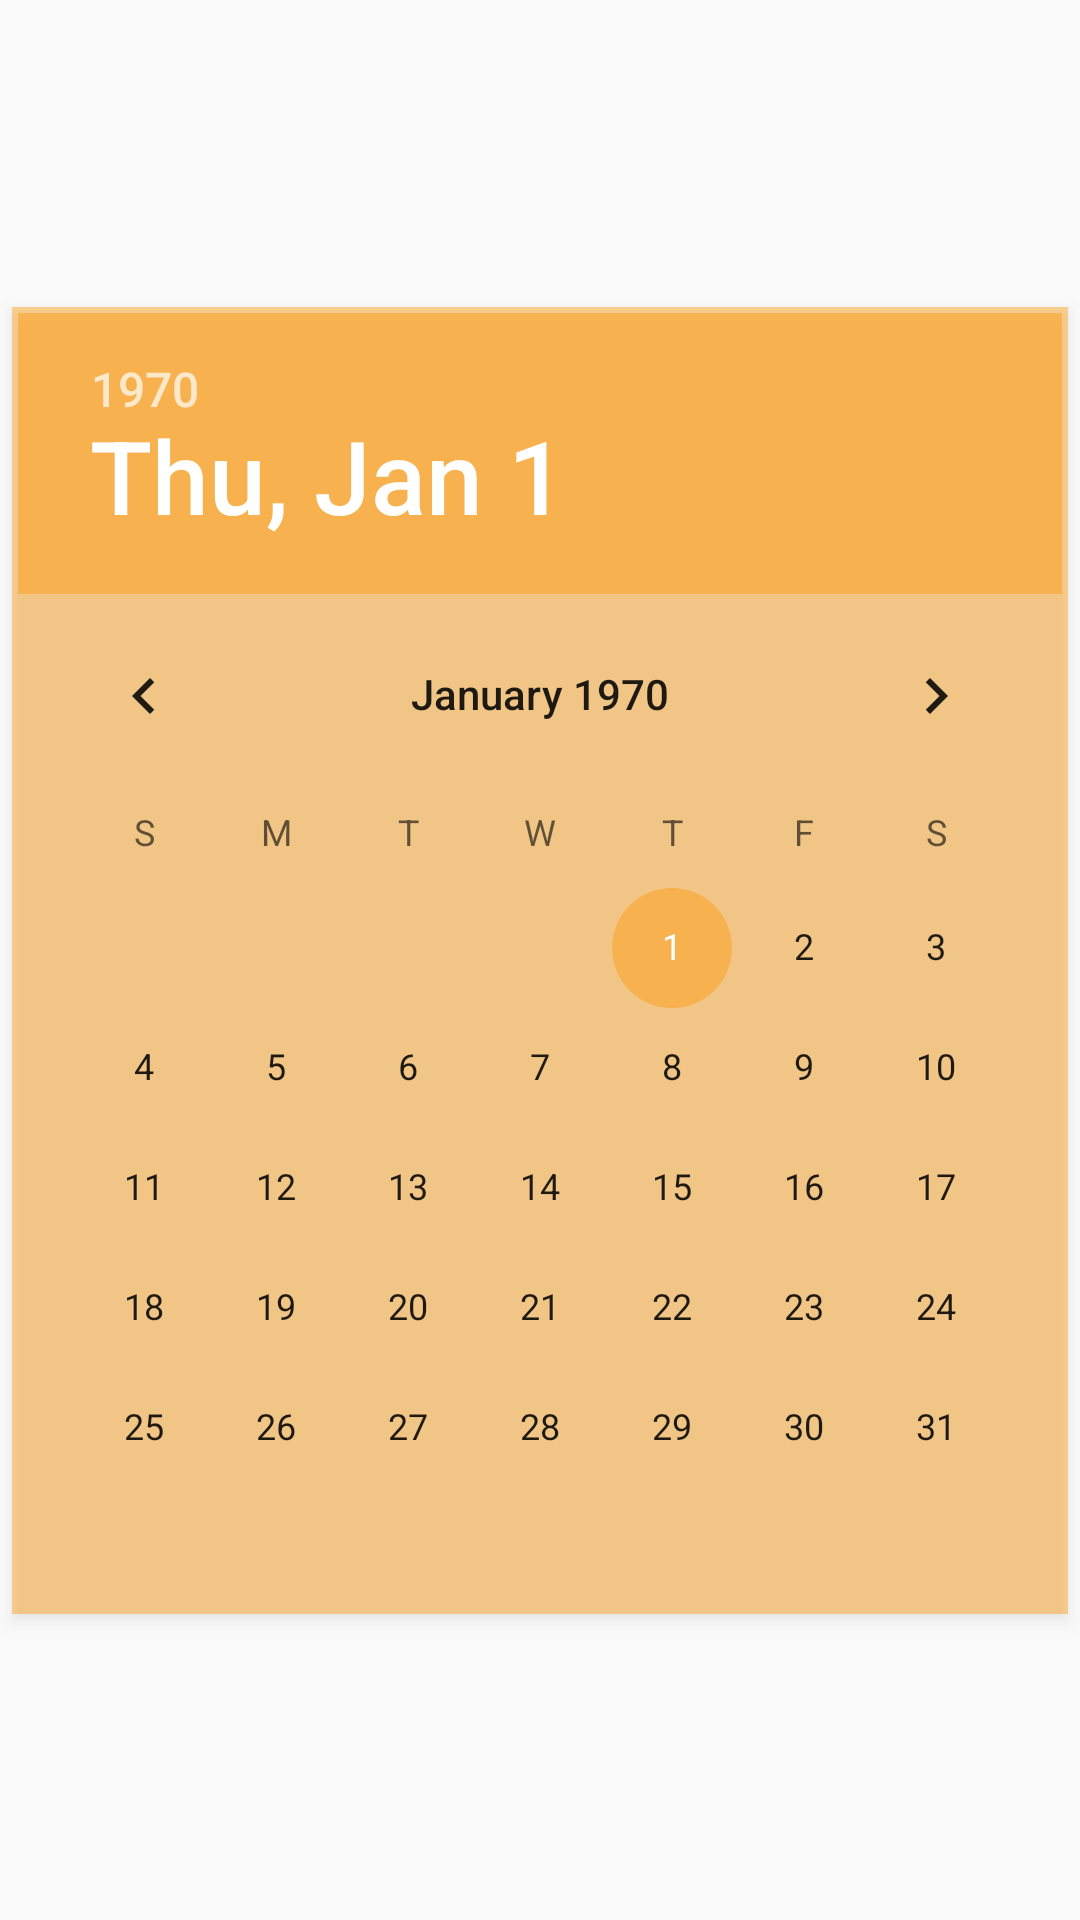

This screen was rendered from an Android layout file. Write that file and the resources it references.
<!-- AndroidManifest.xml: application theme AppTheme -->
<!-- res/layout/data_picker_layout.xml -->
<?xml version="1.0" encoding="utf-8"?>
<layout xmlns:android="http://schemas.android.com/apk/res/android"
    xmlns:app="http://schemas.android.com/apk/res-auto">

    <androidx.constraintlayout.widget.ConstraintLayout
        android:layout_width="match_parent"
        android:layout_height="match_parent">

        <DatePicker
            style="@style/AppBaseButton"
            android:layout_width="wrap_content"
            android:layout_height="wrap_content"
            app:layout_constraintBottom_toBottomOf="parent"
            app:layout_constraintEnd_toEndOf="parent"
            app:layout_constraintStart_toStartOf="parent"
            app:layout_constraintTop_toTopOf="parent" />

    </androidx.constraintlayout.widget.ConstraintLayout>
</layout>
<!-- resources referenced by this layout -->
<resources>
  <style name="AppBaseButton" parent="AppBaseContainer">
          <item name="android:background">@color/colorAccent</item>
          <item name="android:paddingVertical">10dp</item>
          <item name="android:paddingHorizontal">10dp</item>
          <item name="android:elevation">3dp</item>
          <item name="android:textSize">15sp</item>
          <item name="android:textColor">@color/colorPrimaryDark</item>
      </style>
  <style name="AppTheme" parent="Theme.AppCompat.Light.DarkActionBar">
          
          <item name="colorPrimary">@color/colorPrimary</item>
          <item name="colorPrimaryDark">@color/colorPrimaryDark</item>
          <item name="colorAccent">@color/colorAccent</item>
      </style>
  <style name="AppBaseContainer">
      <item name="android:elevation">2dp</item>
      <item name="android:background">@color/light_background</item>
      <item name="android:padding">2dp</item>
      <item name="android:layout_margin">5dp</item>
  </style>
  <color name="colorAccent">#6AFF9800</color>
  <color name="colorPrimaryDark">#8D3011</color>
  <color name="colorPrimary">#B96128</color>
  <color name="light_background">#FFFFFFFF</color>
</resources>
